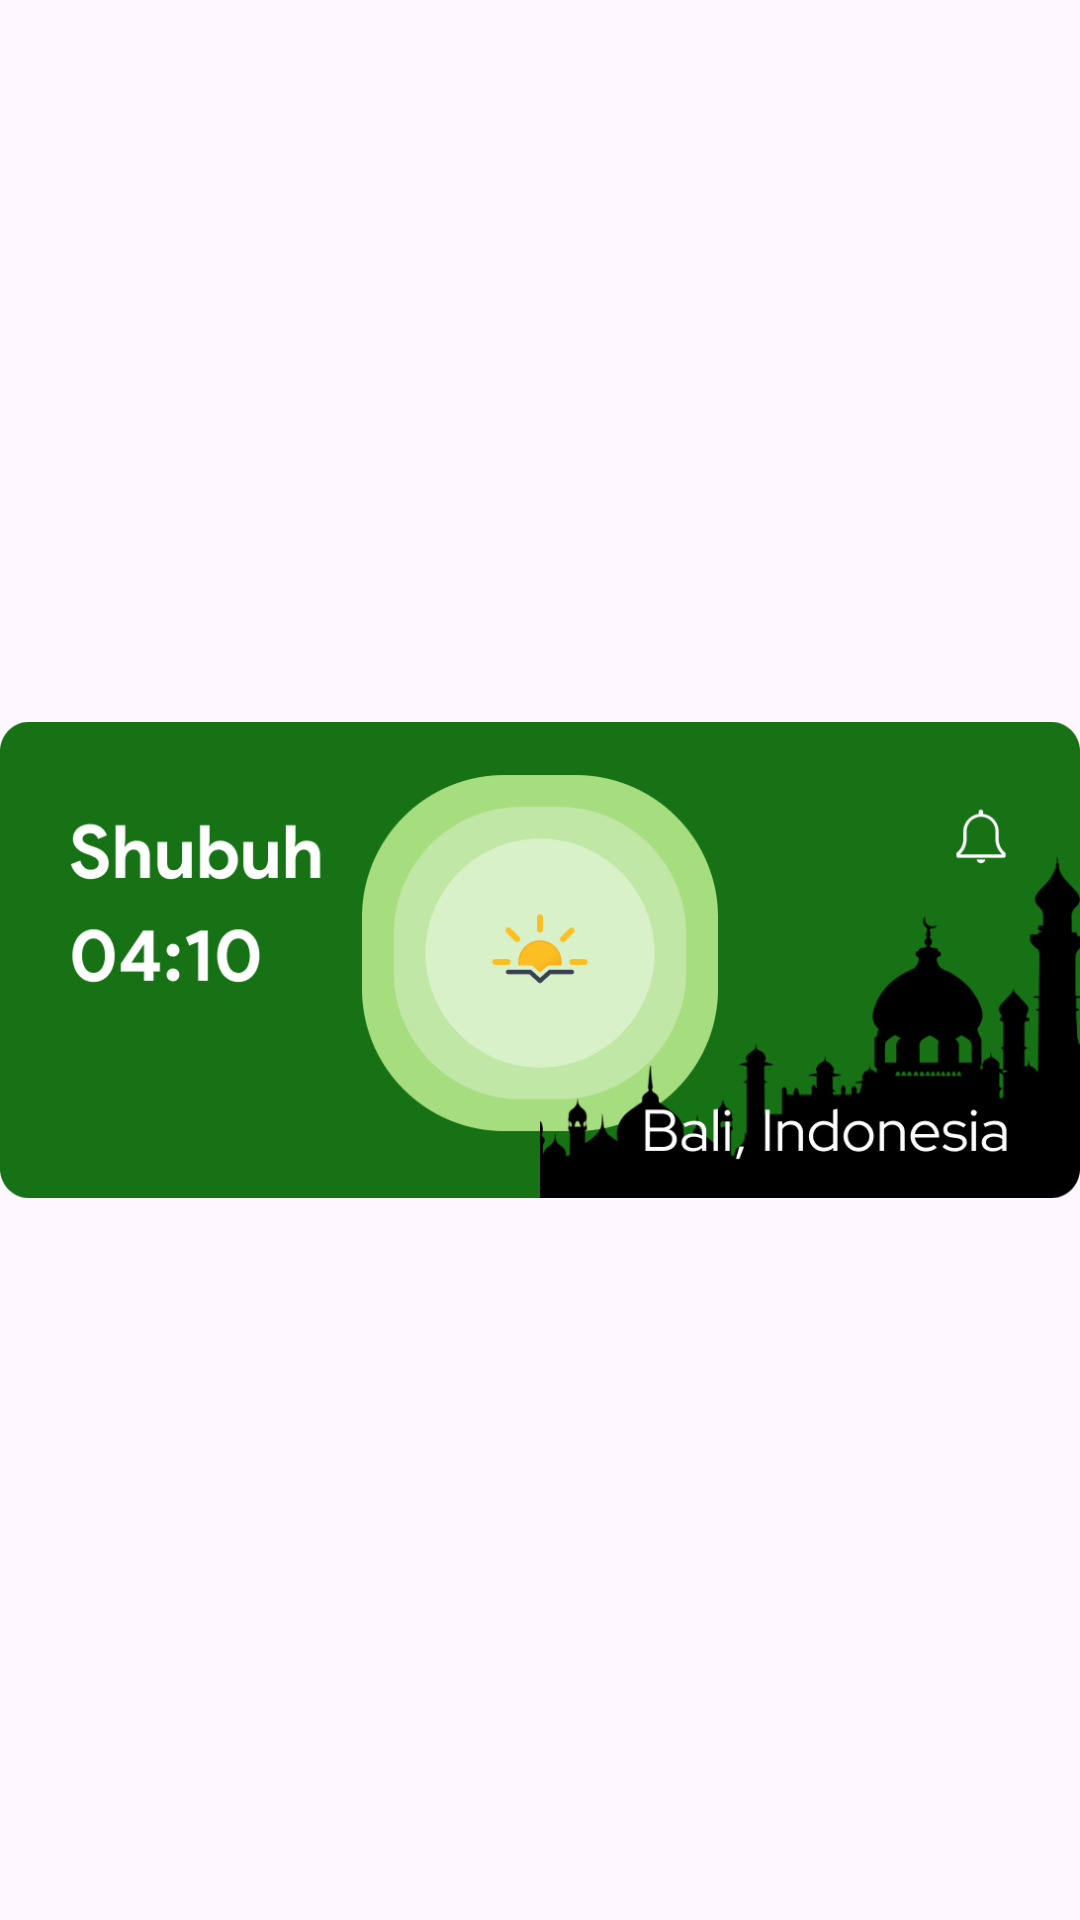

Produce the Android XML layout that renders to this screen, including the resource entries it uses.
<!-- AndroidManifest.xml: application theme Theme.DzikirDoaApp -->
<!-- res/layout/fragment_artikel.xml -->
<?xml version="1.0" encoding="utf-8"?>
<ImageView xmlns:android="http://schemas.android.com/apk/res/android"
    android:id="@+id/img_fragment"
    android:layout_width="match_parent"
    android:layout_height="match_parent"
    android:contentDescription="@string/content_txt_image_artikel"
    android:src="@drawable/frame"/>
<!-- resources referenced by this layout -->
<resources>
  <!-- drawable frame: png bitmap (drawable, 48045 bytes) -->
  <string name="content_txt_image_artikel">Image Poster Detail Artikel</string>
  <style name="Theme.DzikirDoaApp" parent="Base.Theme.DzikirDoaApp" />
  <style name="Base.Theme.DzikirDoaApp" parent="Theme.Material3.DayNight.NoActionBar">
          
          
      </style>
</resources>
